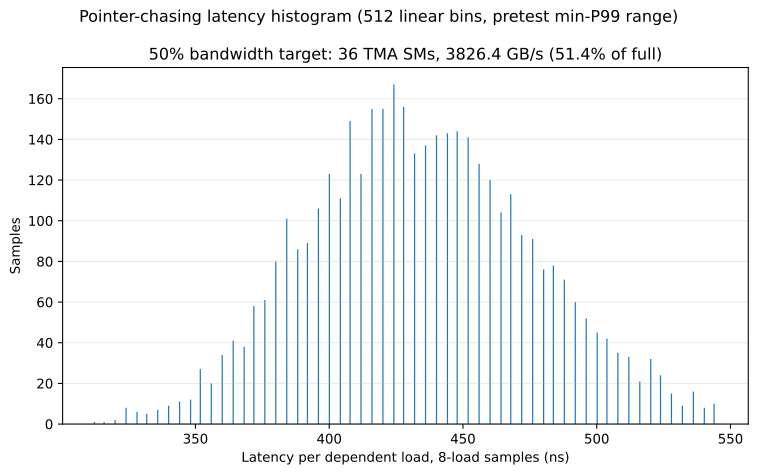

Source data for this figure (header and first rows):
bin, lower_ns, upper_ns, count
0, 312, 312.5, 1
1, 312.5, 312.9, 0
2, 312.9, 313.4, 0
3, 313.4, 313.8, 0
4, 313.8, 314.3, 0
5, 314.3, 314.7, 0
6, 314.7, 315.2, 0
7, 315.2, 315.6, 0
8, 315.6, 316.1, 1
9, 316.1, 316.6, 0
10, 316.6, 317, 0
11, 317, 317.5, 0
12, 317.5, 317.9, 0
13, 317.9, 318.4, 0
14, 318.4, 318.8, 0
15, 318.8, 319.3, 0
16, 319.3, 319.7, 0
17, 319.7, 320.2, 2
18, 320.2, 320.6, 0
19, 320.6, 321.1, 0
20, 321.1, 321.6, 0
21, 321.6, 322, 0
22, 322, 322.5, 0
23, 322.5, 322.9, 0
24, 322.9, 323.4, 0
25, 323.4, 323.8, 0
26, 323.8, 324.3, 8
27, 324.3, 324.7, 0
28, 324.7, 325.2, 0
29, 325.2, 325.7, 0
30, 325.7, 326.1, 0
31, 326.1, 326.6, 0
32, 326.6, 327, 0
33, 327, 327.5, 0
34, 327.5, 327.9, 0
35, 327.9, 328.4, 6
36, 328.4, 328.8, 0
37, 328.8, 329.3, 0
38, 329.3, 329.7, 0
39, 329.7, 330.2, 0
40, 330.2, 330.7, 0
41, 330.7, 331.1, 0
42, 331.1, 331.6, 0
43, 331.6, 332, 5
44, 332, 332.5, 0
45, 332.5, 332.9, 0
46, 332.9, 333.4, 0
47, 333.4, 333.8, 0
48, 333.8, 334.3, 0
49, 334.3, 334.8, 0
50, 334.8, 335.2, 0
51, 335.2, 335.7, 0
52, 335.7, 336.1, 7
53, 336.1, 336.6, 0
54, 336.6, 337, 0
55, 337, 337.5, 0
56, 337.5, 337.9, 0
57, 337.9, 338.4, 0
58, 338.4, 338.8, 0
59, 338.8, 339.3, 0
... 452 more rows
